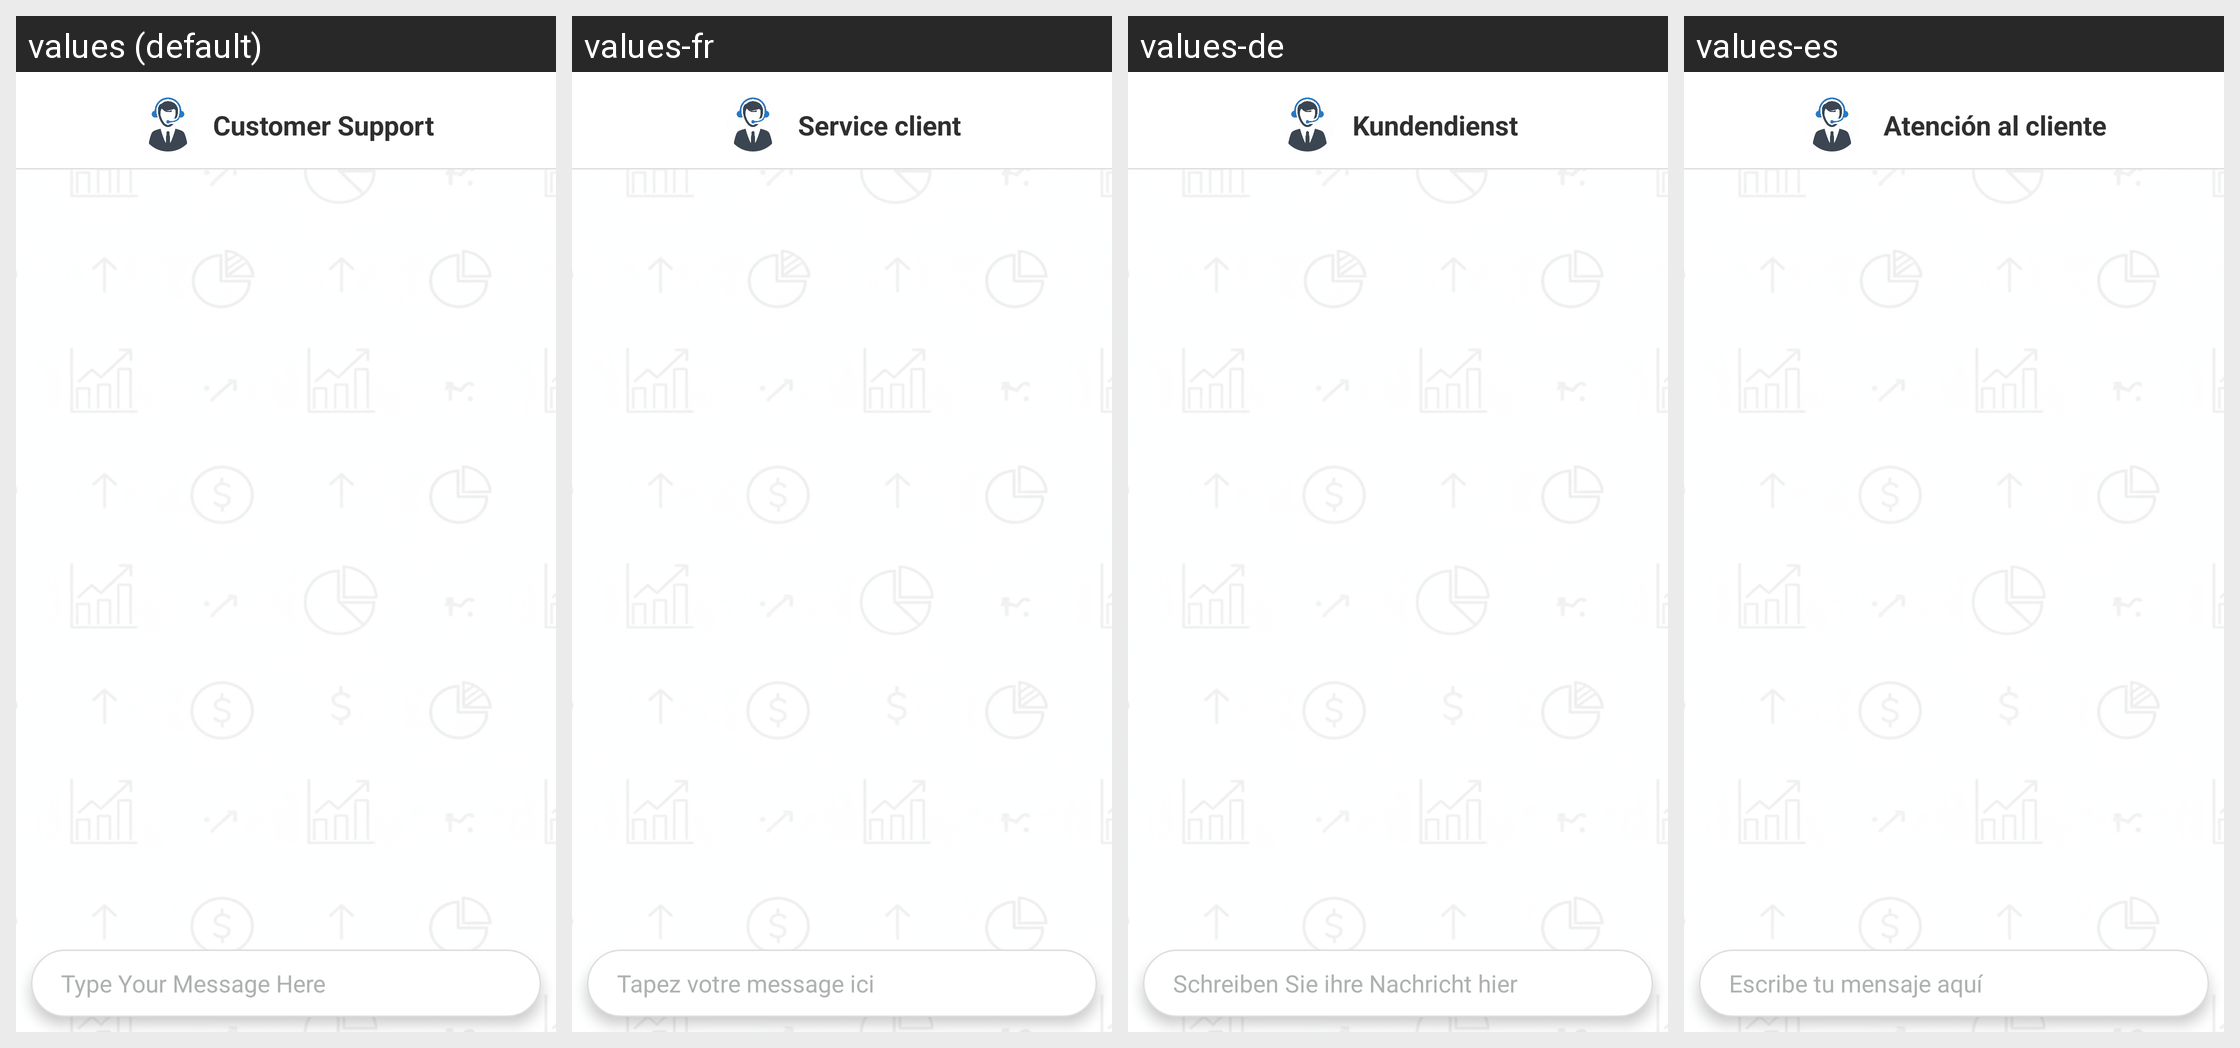

Translations of the strings shown on this Android screen, per locale in the grid:
Android screen res/layout/activity_support.xml rendered under 4 locales, left to right: values (default), values-fr, values-de, values-es. Device: Nexus 5 (rendered at 1080×1920; each locale shown at half size, 540×960, under a caption strip naming it); theme Theme.BillTracker.
Other locales in the repository, not shown: values-hi, values-it, values-iw, values-ja, values-zh.
Strings drawn on this screen, with the default value and each locale's value (text and hints the layout hard-codes, and strings that could not be matched under every locale, appear in the picture but are not listed):

customer_support
  values: Customer Support
  values-fr: Service client
  values-de: Kundendienst
  values-es:  Atención al cliente

typeYourMessageHere
  values: Type Your Message Here
  values-fr: Tapez votre message ici
  values-de: Schreiben Sie ihre Nachricht hier
  values-es: Escribe tu mensaje aquí
